Run: headless pygame with SDL's dummy video driver; simulated clock (each Clock.tick advances the game by its frame time, no real sleeping); random seed 0; keys injected as events and as key.get_pressed() state; no mouse input.
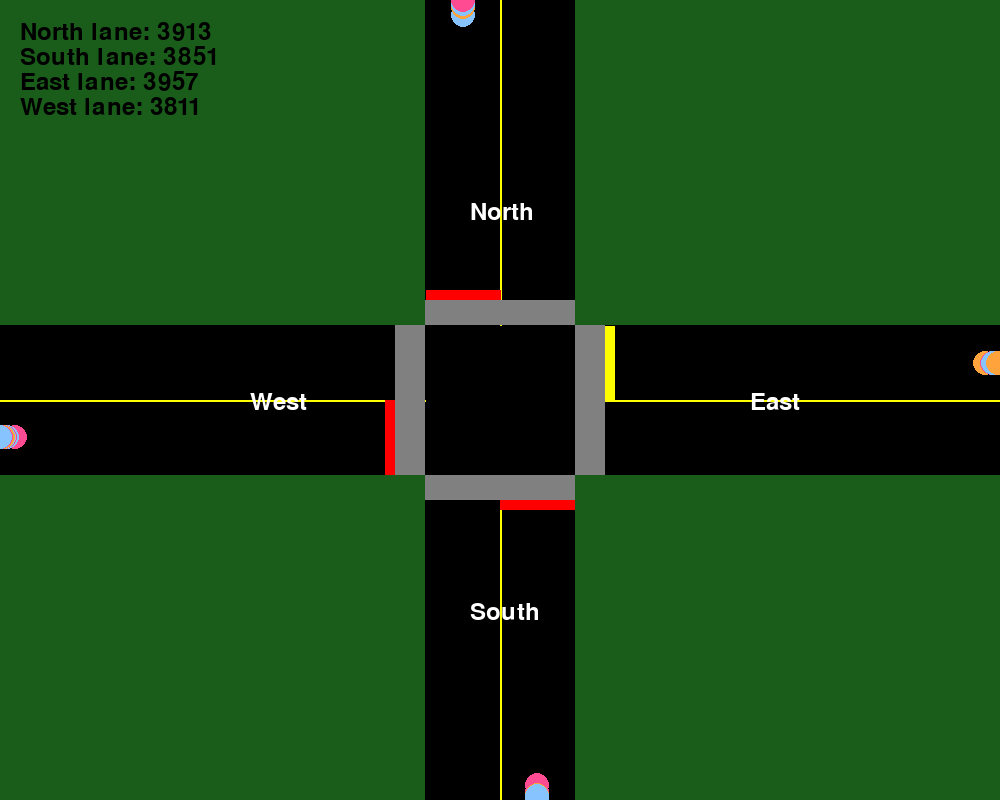
Frame 1 of 3 · flips 1–60 · no input
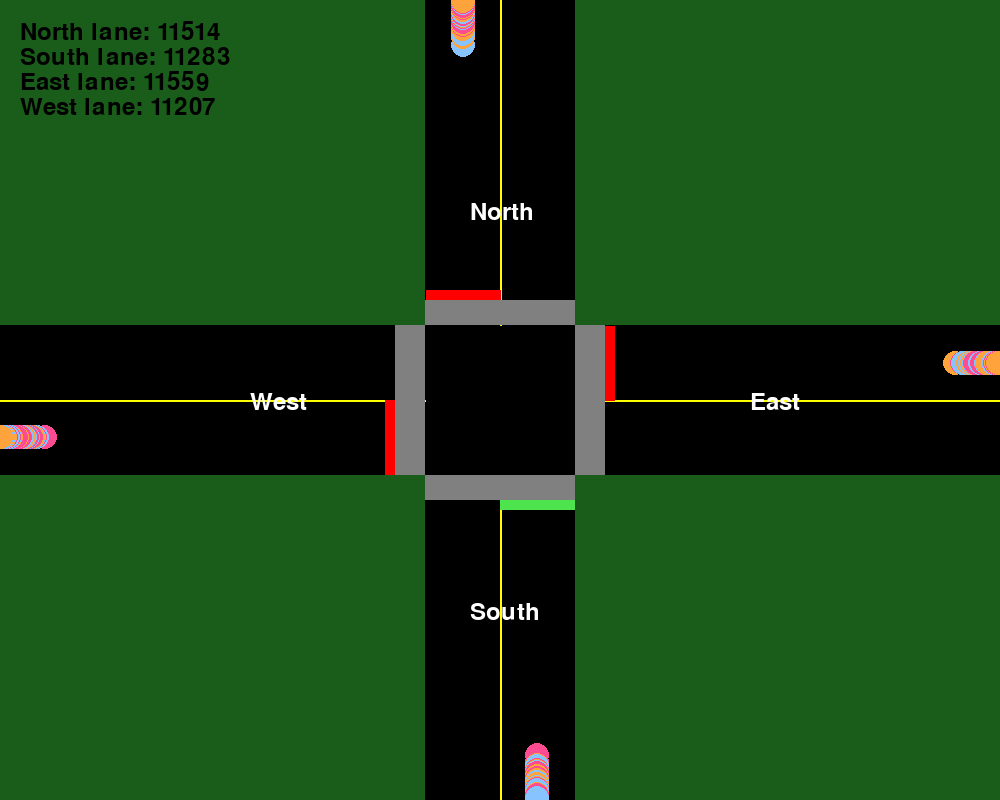
Frame 2 of 3 · flips 61–180 · tapped SPACE, RETURN · held RIGHT (→), D
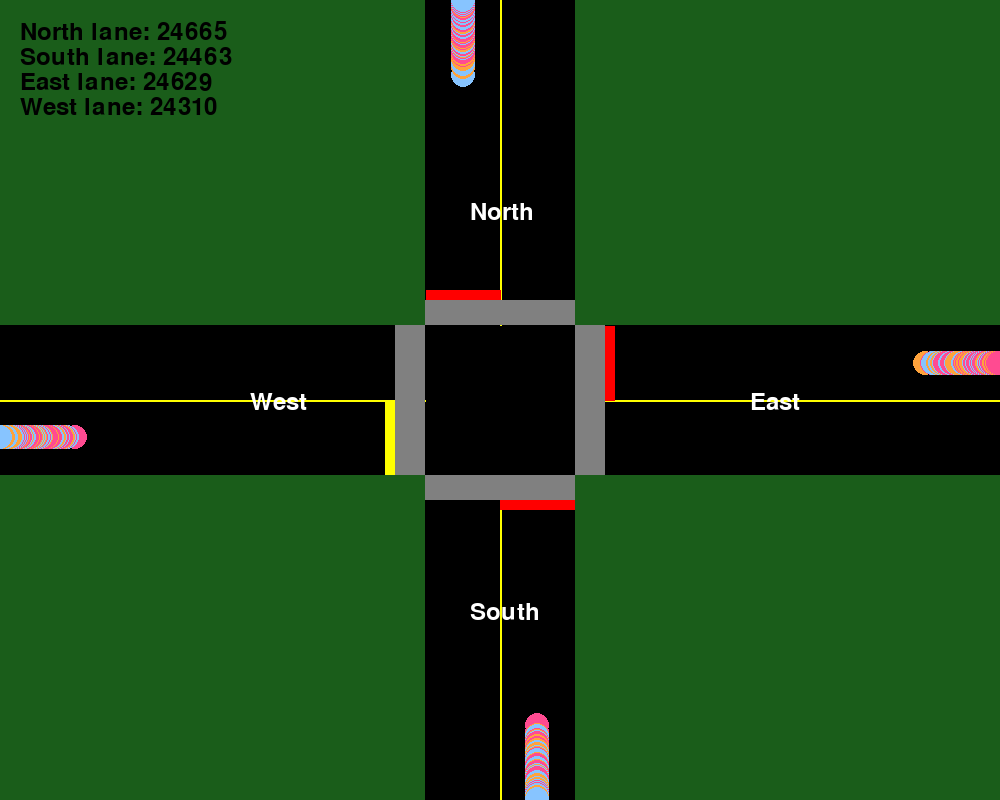
Frame 3 of 3 · flips 181–300 · held DOWN (↓), S

The pygame program that drew these frames:

import pygame
import random
import threading
import time
import sys


class Intersection:
    def __init__(self, screen, center, road_width, intersection_colors, width, height, font):
        self.screen = screen
        self.center = center
        self.road_width = road_width
        self.intersection_colors = intersection_colors
        self.width = width
        self.height = height
        self.font = font

    def draw_road(self, position, size):
        pygame.draw.rect(self.screen, self.intersection_colors["BLACK"], (position, size))

    def draw_lane(self, start_pos, end_pos):
        pygame.draw.line(self.screen, self.intersection_colors["YELLOW"], start_pos, end_pos, 2)

    def draw_text(self, text, position):
        rendered_text = self.font.render(text, True, self.intersection_colors["WHITE"])
        self.screen.blit(rendered_text, position)

    def draw(self):
        self.screen.fill(self.intersection_colors["GREEN"])

        # Vertical and horizontal roads
        self.draw_road((self.center[0] - self.road_width // 2, 0), (self.road_width, self.height))
        self.draw_road((0, self.center[1] - self.road_width // 2), (self.width, self.road_width))

        # Lanes and labels
        self.draw_lane((0, self.center[1]), (self.center[0] - self.road_width // 2, self.center[1]))
        self.draw_text('West', (self.center[0] // 2, self.center[1] - 10))

        self.draw_lane((self.center[0] + self.road_width // 2, self.center[1]), (self.width, self.center[1]))
        self.draw_text('East', (self.center[0] // 2 + self.center[0], self.center[1] - 10))

        self.draw_lane((self.center[0], 0), (self.center[0], self.center[1] - self.road_width // 2))
        self.draw_text('North', (self.center[0] - 30, self.center[1] // 2))

        self.draw_lane((self.center[0], self.center[1] + self.road_width // 2), (self.center[0], self.height))
        self.draw_text('South', (self.center[0] - 30, self.center[1] // 2 + self.center[1]))


class Crossing:

    def __init__(self, screen, intersection_center, road_width, intersection_trl_width, intersection_colors):
        self.screen = screen
        self.intersection_center = intersection_center
        self.intersection_colors = intersection_colors
        self.road_width = road_width
        self.intersection_trl_width = intersection_trl_width

    def draw_crossing(self, position, size):
        pygame.draw.rect(self.screen, self.intersection_colors["GRAY"], (position, size))

    def draw(self):
        # Crossing parameters for west and east lanes
        west_crossing_x = self.intersection_center[0] - self.road_width // 2 - 25 - 5
        east_crossing_x = self.intersection_center[0] + self.road_width // 2
        crossing_y = self.intersection_center[1] - self.road_width // 2

        # Crossing parameters for north and south lanes
        crossing_x = self.intersection_center[0] - self.road_width // 2
        north_crossing_y = self.intersection_center[1] - self.road_width // 2 - 25
        south_crossing_y = self.intersection_center[1] + self.road_width // 2

        # Draw crossings for each lane
        self.draw_crossing((west_crossing_x, crossing_y), (self.intersection_trl_width, self.road_width))
        self.draw_crossing((east_crossing_x, crossing_y), (self.intersection_trl_width, self.road_width))
        self.draw_crossing((crossing_x, north_crossing_y), (self.road_width, 25))
        self.draw_crossing((crossing_x, south_crossing_y), (self.road_width, 25))


class TrafficLights:
    def __init__(self, screen, current_traffic_light, current_light_state, traffic_lights_directions, trl_colors,
                 traffic_light_width, intersection_center, road_width, intersection_trl_width,
                 traffic_light_change_times):
        self.screen = screen
        self.current_traffic_light_index = traffic_lights_directions.index(current_traffic_light)
        self.current_light_state = current_light_state
        self.traffic_lights_directions = traffic_lights_directions
        self.trl_colors = trl_colors
        self.traffic_light_width = traffic_light_width
        self.intersection_center = intersection_center
        self.road_width = road_width
        self.intersection_trl_width = intersection_trl_width
        self.traffic_light_change_times = traffic_light_change_times
        self.last_change_time = pygame.time.get_ticks()

    def draw_traffic_light(self, direction, color):
        if direction == "north":
            width = self.traffic_light_width * 2 - self.road_width // 2
            position = (self.intersection_center[0] - width // 2 - self.road_width // 4,
                        self.intersection_center[1] - self.road_width // 2 - self.intersection_trl_width - 5)
            size = (width, 10)
        elif direction == "south":
            width = self.traffic_light_width * 2 - self.road_width // 2
            position = (self.intersection_center[0] - width // 2 + self.road_width // 4,
                        self.intersection_center[1] + self.road_width // 2 - 5 + self.intersection_trl_width)
            size = (width, 10)
        elif direction == "east":
            height = self.traffic_light_width * 2 - self.road_width // 2
            position = (self.intersection_center[0] + self.road_width // 2 + self.intersection_trl_width,
                        self.intersection_center[1] - height // 2 - self.road_width // 4)
            size = (10, height)
        elif direction == "west":
            height = self.traffic_light_width * 2 - self.road_width // 2
            position = (self.intersection_center[0] - self.road_width // 2 - self.intersection_trl_width - 10,
                        self.intersection_center[1] - height // 2 + self.road_width // 4)
            size = (10, height)

        pygame.draw.rect(self.screen, color, (*position, *size))

    def draw(self):
        light_color = self.trl_colors[self.current_light_state + "_TR"]

        # Set the color of the current traffic light
        colors = {dir: self.trl_colors["RED_TR"] for dir in ["north", "south", "east", "west"]}
        colors[self.current_traffic_light] = light_color

        # Drawing traffic lights for all directions
        for direction, color in colors.items():
            self.draw_traffic_light(direction, color)

    def update(self, current_time):
        # Logic to change the state of the traffic lights
        if self.current_light_state == "GREEN" and current_time - self.last_change_time >= \
                self.traffic_light_change_times[
                    "GREEN"] * 1000:
            self.current_light_state = "YELLOW"
            self.last_change_time = current_time
        elif self.current_light_state == "YELLOW" and current_time - self.last_change_time >= \
                self.traffic_light_change_times["YELLOW"] * 1000:
            self.current_light_state = "RED"
            self.last_change_time = current_time
            self.current_traffic_light_index = (self.current_traffic_light_index + 1) % len(
                self.traffic_lights_directions)
        elif self.current_light_state == "RED" and current_time - self.last_change_time >= \
                self.traffic_light_change_times[
                    "RED"] * 1000:
            self.current_light_state = "GREEN"
            self.last_change_time = current_time

        self.current_traffic_light = self.traffic_lights_directions[self.current_traffic_light_index]

        return self.current_traffic_light, self.current_light_state


class Vehicle:
    def __init__(self, screen, radius, width, speed):
        self.screen = screen
        self.radius = radius
        self.width = width
        self.speed = speed
        self.x = None
        self.y = None
        self.direction = None
        self.color = None
        self.moving = True
        self.out_going_direction = None
        self.lane = None
        self.threshold = None
        self.has_crossed_threshold = False

    def generate_vehicle(self, vehicle_spawn_coords, vehicle_incoming_direction, vehicle_direction_color,
                         vehicle_count):
        self.direction = random.choice(vehicle_incoming_direction)
        vehicle_count[self.direction] += 1
        self.lane = self.direction
        self.x, self.y = vehicle_spawn_coords[self.direction]
        self.out_going_direction = random.choice(["straight", "left", "right"])
        self.color = vehicle_direction_color[self.out_going_direction]

    def move(self, current_traffic_light, current_light_state, thresholds, vehicle_turning_points):
        self.threshold = thresholds[self.direction]
        if self.out_going_direction == "left":
            current_turning_point = vehicle_turning_points["left"][self.direction]
        else:
            current_turning_point = vehicle_turning_points["right"][self.direction]

        # For vehicle coming from the west
        if self.direction == "west":
            if (current_traffic_light == "west" and current_light_state == 'GREEN') or (
                    current_light_state in ["YELLOW", "RED"] and self.x > self.threshold):
                if self.out_going_direction == "straight":
                    self.x += self.speed
                elif self.out_going_direction == "left":
                    if self.x < current_turning_point:
                        self.x += self.speed
                    else:
                        self.y -= self.speed
                else:
                    if self.x < current_turning_point:
                        self.x += self.speed
                    else:
                        self.y += self.speed
            else:
                if self.x < self.threshold:
                    self.x += self.speed

        # For vehicle coming from the east
        elif self.direction == "east":
            if (current_traffic_light == "east" and current_light_state == 'GREEN') or (
                    current_light_state in ["YELLOW", "RED"] and self.x < self.threshold):
                if self.out_going_direction == "straight":
                    self.x -= self.speed
                elif self.out_going_direction == "left":
                    if self.x > current_turning_point:
                        self.x -= self.speed
                    else:
                        self.y += self.speed

                else:
                    if self.x > current_turning_point:
                        self.x -= self.speed
                    else:
                        self.y -= self.speed
            else:
                if self.x > self.threshold:
                    self.x -= self.speed

        # For vehicle coming from the north
        elif self.direction == "north":
            if (current_traffic_light == "north" and current_light_state == 'GREEN') or (
                    current_light_state in ["YELLOW", "RED"] and self.y > self.threshold):
                if self.out_going_direction == "straight":
                    self.y += self.speed
                elif self.out_going_direction == "left":
                    if self.y < current_turning_point:
                        self.y += self.speed
                    else:
                        self.x += self.speed
                else:
                    if self.y < current_turning_point:
                        self.y += self.speed
                    else:
                        self.x -= self.speed
            else:
                if self.y < self.threshold:
                    self.y += self.speed

        # For vehicle coming from the south
        elif self.direction == "south":
            if (current_traffic_light == "south" and current_light_state == 'GREEN') or (
                    current_light_state in ["YELLOW", "RED"] and self.y < self.threshold):
                if self.out_going_direction == "straight":
                    self.y -= self.speed
                elif self.out_going_direction == "left":
                    if self.y > current_turning_point:
                        self.y -= self.speed
                    else:
                        self.x -= self.speed
                else:
                    if self.y > current_turning_point:
                        self.y -= self.speed
                    else:
                        self.x += self.speed
            else:
                if self.y > self.threshold:
                    self.y -= self.speed

        return self.x, self.y

    def draw(self):
        pygame.draw.circle(self.screen, self.color, [self.x, self.y], self.radius, self.width)

    def kill_vehicle(self, width, height):
        # Check if the vehicle is out of bounds
        out_of_bounds = self.x < 0 or self.x > width or self.y < 0 or self.y > height
        return out_of_bounds

    def crossed_threshold(self):
        if not self.has_crossed_threshold:
            if self.direction == "west" and self.x > self.threshold:
                self.has_crossed_threshold = True
                return True, self.direction

            elif self.direction == "east" and self.x < self.threshold:
                self.has_crossed_threshold = True
                return True, self.direction

            elif self.direction == "north" and self.y > self.threshold:
                self.has_crossed_threshold = True
                return True, self.direction

            elif self.direction == "south" and self.y < self.threshold:
                self.has_crossed_threshold = True
                return True, self.direction

        return False, None


class SARSA:
    def __init__(self):

        try:
            pygame.init()
            pygame.font.init()
        except pygame.error as e:
            print(f"Error initializing Pygame: {e}")

        self.width, self.height = 1000, 800
        self.screen = pygame.display.set_mode((self.width, self.height))
        # Intersection parameters and colors
        # width of the road
        self.road_width = 150
        # width of the traffic light
        self.traffic_light_width = self.road_width // 2
        # center of the intersection
        self.intersection_center = (self.width // 2, self.height // 2)
        # distance from the center of the intersection to the center of the traffic light
        self.intersection_trl_width = self.road_width // 5

        self.intersection_colors = {
            "BLACK": (0, 0, 0),
            "GREEN": (26, 93, 26),
            "RED": (255, 0, 0),
            "YELLOW": (255, 255, 0),
            "GRAY": (128, 128, 128),
            "WHITE": (255, 255, 255)
        }

        # crossing thresholds
        self.thresholds = {
            "west": self.intersection_center[0] - self.road_width // 2 - self.intersection_trl_width - 30,
            "east": self.intersection_center[
                        0] - self.road_width // 2 + self.road_width + self.intersection_trl_width + 30,
            "north": self.intersection_center[1] - self.road_width // 2 - self.intersection_trl_width - 30,
            "south": self.intersection_center[1] + self.road_width - 15
        }

        # traffic light parameters and colors
        self.trl_colors = {
            "YELLOW_TR": (255, 255, 0),
            "GREEN_TR": (78, 228, 78),
            "RED_TR": (255, 0, 0)
        }

        self.traffic_lights_directions = ["north", "east", "south", "west"]
        # creating the starting point for the traffic light rotation
        self.starting_traffic_light = random.choice(self.traffic_lights_directions)
        self.traffic_light_change_times = {
            "RED": 5,
            "GREEN": 5,
            "YELLOW": 2
        }

        # vehicle parameters
        self.vehicle_radius = 12
        self.vehicle_width = 12
        self.vehicle_gap = 12
        # vehicle speed
        self.vehicle_speed = 0.25
        # direction of a vehicle after the traffic light turns green
        self.vehicle_direction_color = {
            "straight": (255, 163, 60),
            "left": (135, 196, 255),
            "right": (255, 75, 145)
        }
        # the direction from which a vehicle is generated
        self.vehicle_incoming_direction = ["north", "east", "south", "west"]
        # vehicle spawn coordinates
        self.vehicle_spawn_coords = {
            "west": [0, self.intersection_center[1] + self.road_width // 4],
            "east": [2 * self.intersection_center[0], self.intersection_center[1] - self.road_width // 4],
            "north": [self.intersection_center[0] - self.road_width // 4, 0],
            "south": [self.intersection_center[0] + self.road_width // 4, 2 * self.intersection_center[1]]
        }

        self.vehicle_turning_points = {
            "left": {
                "west": self.intersection_center[0] + self.road_width // 4,
                "north": self.intersection_center[1] + self.road_width // 4,
                "east": self.intersection_center[0] - self.road_width // 4,
                "south": self.intersection_center[1] - self.road_width // 4
            },
            "right": {
                "west": self.intersection_center[0] - self.road_width // 4,
                "north": self.intersection_center[1] - self.road_width // 4,
                "east": self.intersection_center[0] + self.road_width // 4,
                "south": self.intersection_center[1] + self.road_width // 4
            }
        }
        self.vehicle_count = {"north": 0, "south": 0, "east": 0, "west": 0}
        self.vehicle_list = []
        self.font = pygame.font.SysFont(name=None, size=36)
        self.vehicle_list_lock = threading.Lock()

    def vehicle_generator(self, stop_event, vehicle_list_lock):
        while not stop_event.is_set():
            vehicle = Vehicle(self.screen, self.vehicle_radius, self.vehicle_width, self.vehicle_speed)
            vehicle.generate_vehicle(self.vehicle_spawn_coords, self.vehicle_incoming_direction,
                                     self.vehicle_direction_color, self.vehicle_count)
            with vehicle_list_lock:
                self.vehicle_list.append(vehicle)
            time.sleep(0.5)

    def display_count_road_rage(self, vehicle_count):
        # if road rage factor is 0, there are no cars
        # if road rage factor is > 0 and its value is very low, there are many cars in the lane
        # if the road rage factor is > 0 and its value is very high, there are not many cars in the lane
        x, y = 20, 20
        line_spacing = 25
        color = (0, 0, 0)
        for k, v in vehicle_count.items():
            content = f"{k.capitalize()} lane: {v}"
            text = self.font.render(content, True, color)
            self.screen.blit(text, (x, y))
            y += line_spacing

    def run(self):

        # Set up the display
        screen = pygame.display.set_mode((self.width, self.height))

        # Create Intersection, Crossing, and Traffic Lights
        intersection = Intersection(screen, self.intersection_center, self.road_width, self.intersection_colors,
                                    self.width, self.height, self.font)
        crossing = Crossing(screen, self.intersection_center, self.road_width, self.intersection_trl_width,
                            self.intersection_colors)
        current_light_state = "GREEN"
        traffic_lights = TrafficLights(screen, self.starting_traffic_light, current_light_state,
                                       self.traffic_lights_directions, self.trl_colors, self.traffic_light_width,
                                       self.intersection_center, self.road_width, self.intersection_trl_width,
                                       self.traffic_light_change_times)

        # Vehicle management
        vehicle_list_lock = threading.Lock()
        stop_event = threading.Event()

        # Start the vehicle generator thread
        vehicle_gen_thread = threading.Thread(target=self.vehicle_generator,
                                              args=(stop_event, vehicle_list_lock))
        try:
            vehicle_gen_thread.start()
        except RuntimeError as e:
            print(f"Error starting thread: {e}")

        # Main loop
        running = True
        try:
            while running:
                for event in pygame.event.get():
                    if event.type == pygame.QUIT:
                        running = False
                        sys.exit()

                current_time = pygame.time.get_ticks()
                current_traffic_light, current_light_state = traffic_lights.update(current_time)

                # Draw the intersection, traffic lights, and crossing
                intersection.draw()
                traffic_lights.draw()
                crossing.draw()

                # Process and draw vehicles
                with vehicle_list_lock:
                    for vehicle in self.vehicle_list:  # Note the use of self here
                        vehicle.move(current_traffic_light, current_light_state, self.thresholds,
                                     self.vehicle_turning_points)
                        vehicle.draw()
                        if vehicle.kill_vehicle(self.width, self.height):
                            self.vehicle_list.remove(vehicle)

                        has_crossed, crossed_direction = vehicle.crossed_threshold()
                        if has_crossed:
                            self.vehicle_count[crossed_direction] -= 1

                print(self.vehicle_count)
                self.display_count_road_rage(self.vehicle_count)
                pygame.display.flip()
        except Exception as e:
            print(f"Error during main loop: {e}")
            sys.exit(1)

        # Clean up and exit
        stop_event.set()
        vehicle_gen_thread.join()
        try:
            pygame.quit()
            sys.exit()
        except pygame.error as e:
            print(f"Error quitting Pygame: {e}")


if __name__ == "__main__":
    sarsa = SARSA()
    sarsa.run()
